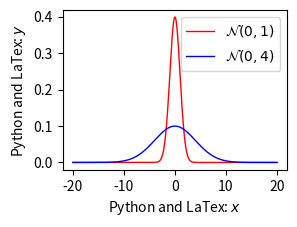

Generate this figure with matplotlib:
import numpy as np
from scipy.stats import norm
import matplotlib.pyplot as plt
from matplotlib import rcParams
from matplotlib.ticker import MaxNLocator

# rcParams.update({
#     "text.usetex": False
# })

WIDTH_IN = 2.8
HEIGHT_IN = 2.1

x = np.linspace(-20, 20, 1000)

y = norm.pdf(x)

fig, ax = plt.subplots(figsize=(WIDTH_IN, HEIGHT_IN))

ax.plot(x, y, label=r'$\mathcal{N}(0, 1)$', linewidth=1, color='red')

ax.plot(x, norm.pdf(x, loc=0, scale=4), label=r'$\mathcal{N}(0, 4)$', linewidth=1, color='blue')

# ax.set_title('Normal distribution $\\mathcal{N}(0,1)$')
ax.set_xlabel('Python and LaTex: $x$')
ax.set_ylabel('Python and LaTex: $y$')
ax.set_ylim(bottom=np.max(y) * -0.05, top=np.max(y) * 1.05) 
ax.xaxis.set_major_locator(MaxNLocator(5))
ax.yaxis.set_major_locator(MaxNLocator(5))
ax.legend() 

plt.tight_layout(pad=0.1)
plt.savefig("scatterplot-python.pdf", format='pdf') 